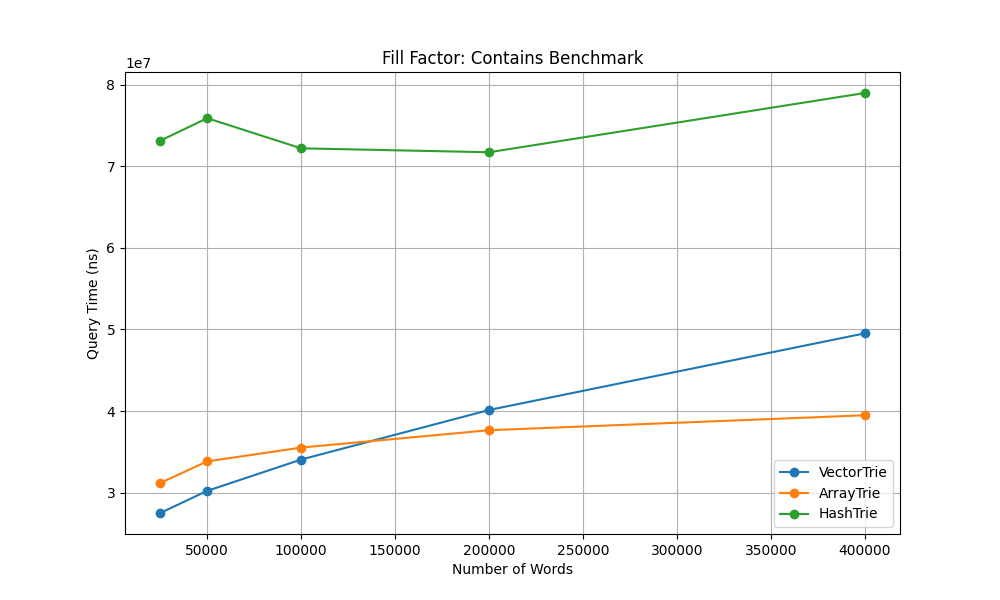

The table this chart was drawn from, first rows:
num_words, variant, query_time_ns
25000, VectorTrie, 27505151
25000, ArrayTrie, 31182145
25000, HashTrie, 73121551
50000, VectorTrie, 30218221
50000, ArrayTrie, 33829255
50000, HashTrie, 75881235
100000, VectorTrie, 34053697
100000, ArrayTrie, 35521099
100000, HashTrie, 72189704
200000, VectorTrie, 40125181
200000, ArrayTrie, 37647299
200000, HashTrie, 71707659
400000, VectorTrie, 49516556
400000, ArrayTrie, 39478729
400000, HashTrie, 78967399
